Photos from the image-classification dataset "data" in the GitHub repository qaim-b/InspectAI. Its 2 classes are: defect, good.

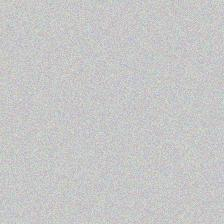
Label: good

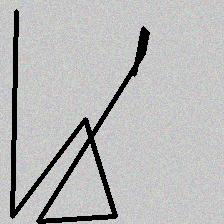
Label: defect

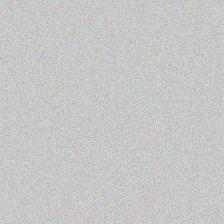
Label: good

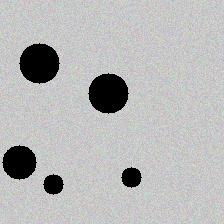
Label: defect

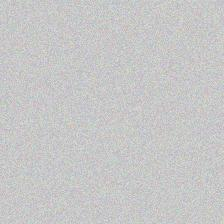
Label: good

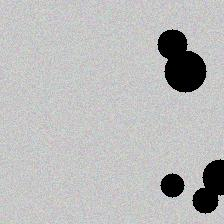
Label: defect
